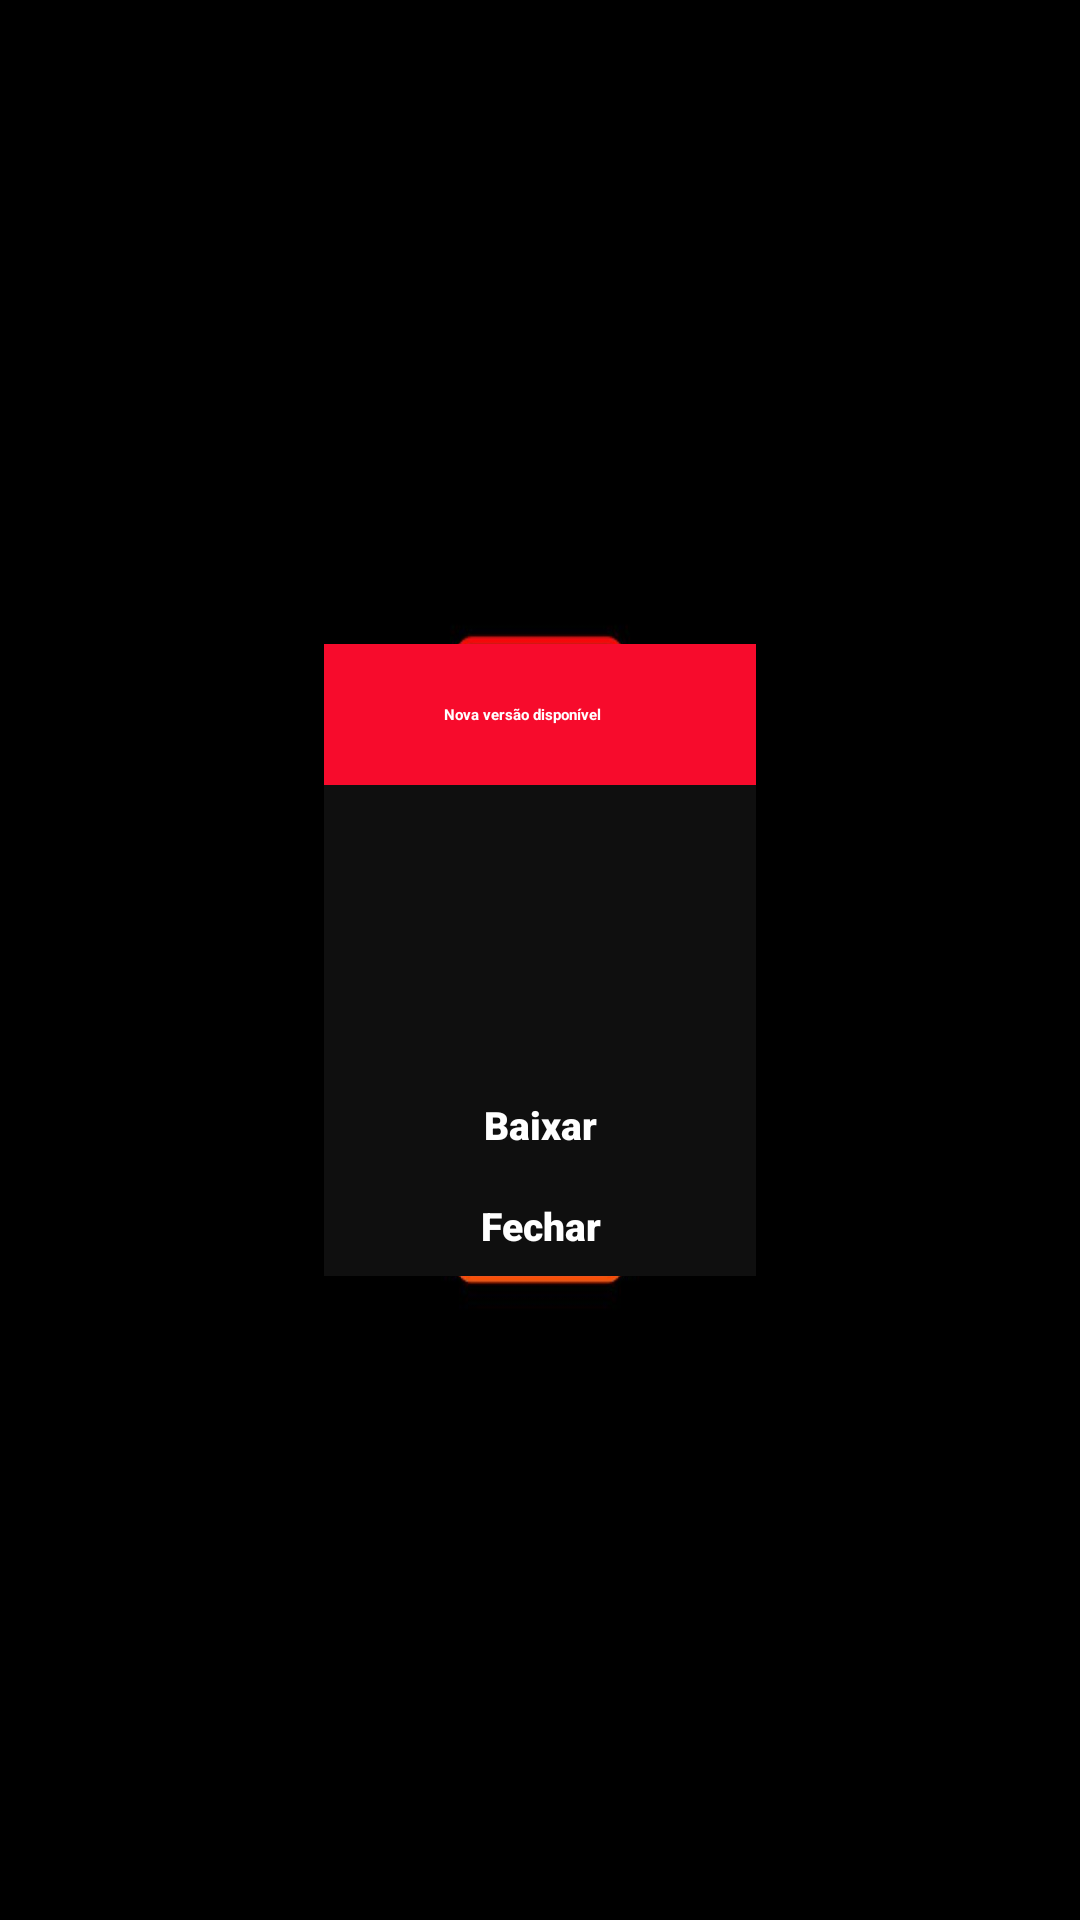

Layout XML and referenced resources for this Android screen:
<!-- AndroidManifest.xml: application theme Theme.NestPlay -->
<!-- res/layout/dialog_version.xml -->
<?xml version="1.0" encoding="utf-8"?>
<androidx.constraintlayout.widget.ConstraintLayout xmlns:android="http://schemas.android.com/apk/res/android"
    xmlns:app="http://schemas.android.com/apk/res-auto"
    android:layout_width="match_parent"
    android:layout_height="match_parent"
    android:background="#00000080">
    <androidx.constraintlayout.widget.Guideline
        android:id="@+id/guideline_start"
        android:layout_width="wrap_content"
        android:layout_height="wrap_content"
        android:orientation="vertical"
        app:layout_constraintGuide_percent="0.30" />
    <androidx.constraintlayout.widget.Guideline
        android:id="@+id/guideline_end"
        android:layout_width="wrap_content"
        android:layout_height="wrap_content"
        android:orientation="vertical"
        app:layout_constraintGuide_percent="0.70" />
    <LinearLayout
        android:id="@+id/linearLayout"
        android:layout_width="0dp"
        android:layout_height="wrap_content"
        android:background="#0F0F0F"
        android:gravity="center"
        android:orientation="vertical"
        app:layout_constraintBottom_toBottomOf="parent"
        app:layout_constraintEnd_toStartOf="@+id/guideline_end"
        app:layout_constraintStart_toStartOf="@+id/guideline_start"
        app:layout_constraintTop_toTopOf="parent">

        <TextView
            android:id="@+id/VersionTitleContent"
            android:layout_width="match_parent"
            android:layout_height="wrap_content"
            android:background="@color/color_red"
            android:paddingHorizontal="40dp"
            android:paddingVertical="20dp"
            android:text="Nova versão disponível"
            android:textColor="@color/color_white"
            android:textStyle="bold" />

        <LinearLayout
            android:layout_width="match_parent"
            android:layout_height="wrap_content"
            android:background="#0F0F0F"
            android:padding="40dp"
            android:orientation="vertical">

            <TextView
                android:id="@+id/mainTextVersion"
                android:layout_width="match_parent"
                android:layout_height="wrap_content"
                android:text=""
                android:textSize="12sp"
                android:textColor="@color/color_white"
                android:textStyle="bold" />

        </LinearLayout>
        <Button
        android:id="@+id/downloadBtn"
        android:layout_width="match_parent"
        android:layout_height="match_parent"
        android:background="@drawable/btn_selector"
        android:fontFamily="sans-serif-black"
        android:padding="8dp"
        android:text="Baixar"
        android:textAlignment="center"
        android:textAllCaps="false"
        android:textColor="@color/text_color_selector"
        android:textSize="13sp"/>
        <Button
            android:id="@+id/closeBtnVersion"
            android:layout_width="match_parent"
            android:layout_height="match_parent"
            android:background="@drawable/btn_selector"
            android:focusedByDefault="true"
            android:fontFamily="sans-serif-black"
            android:padding="8dp"
            android:text="Fechar"
            android:textAlignment="center"
            android:textAllCaps="false"
            android:textColor="@color/text_color_selector"
            android:textSize="13sp"/>
    </LinearLayout>

</androidx.constraintlayout.widget.ConstraintLayout>
<!-- resources referenced by this layout -->
<resources>
  <color name="color_red">#F70B2C</color>
  <color name="color_white">#FFFFFF</color>
  <!-- drawable btn_selector (drawable) -->
  <?xml version="1.0" encoding="utf-8"?>
  <selector xmlns:android="http://schemas.android.com/apk/res/android">
      <item android:drawable="@drawable/selected_btn" android:state_focused="true" />
      <item android:drawable="@color/transparent" />
  </selector>
  <style name="Theme.NestPlay" parent="@style/Theme.Leanback">
          <item name="android:windowBackground">@drawable/bg_splash</item>
          <item name="android:windowFullscreen">true</item>
          <item name="colorControlNormal">@color/color_red</item>
          <item name="colorAccent">@color/color_red</item>
      </style>
  <!-- drawable selected_btn (drawable) -->
  <?xml version="1.0" encoding="utf-8"?>
  <shape xmlns:android="http://schemas.android.com/apk/res/android"
      android:shape="rectangle">
      <stroke
          android:width="2dp"
          android:color="@color/color_white"/>
      <corners android:radius="4dp"/>
      <solid
          android:color="@color/color_white"/>
  </shape>
  <color name="transparent">#00000000</color>
  <!-- drawable bg_splash: jpg bitmap (drawable, 47344 bytes) -->
</resources>
